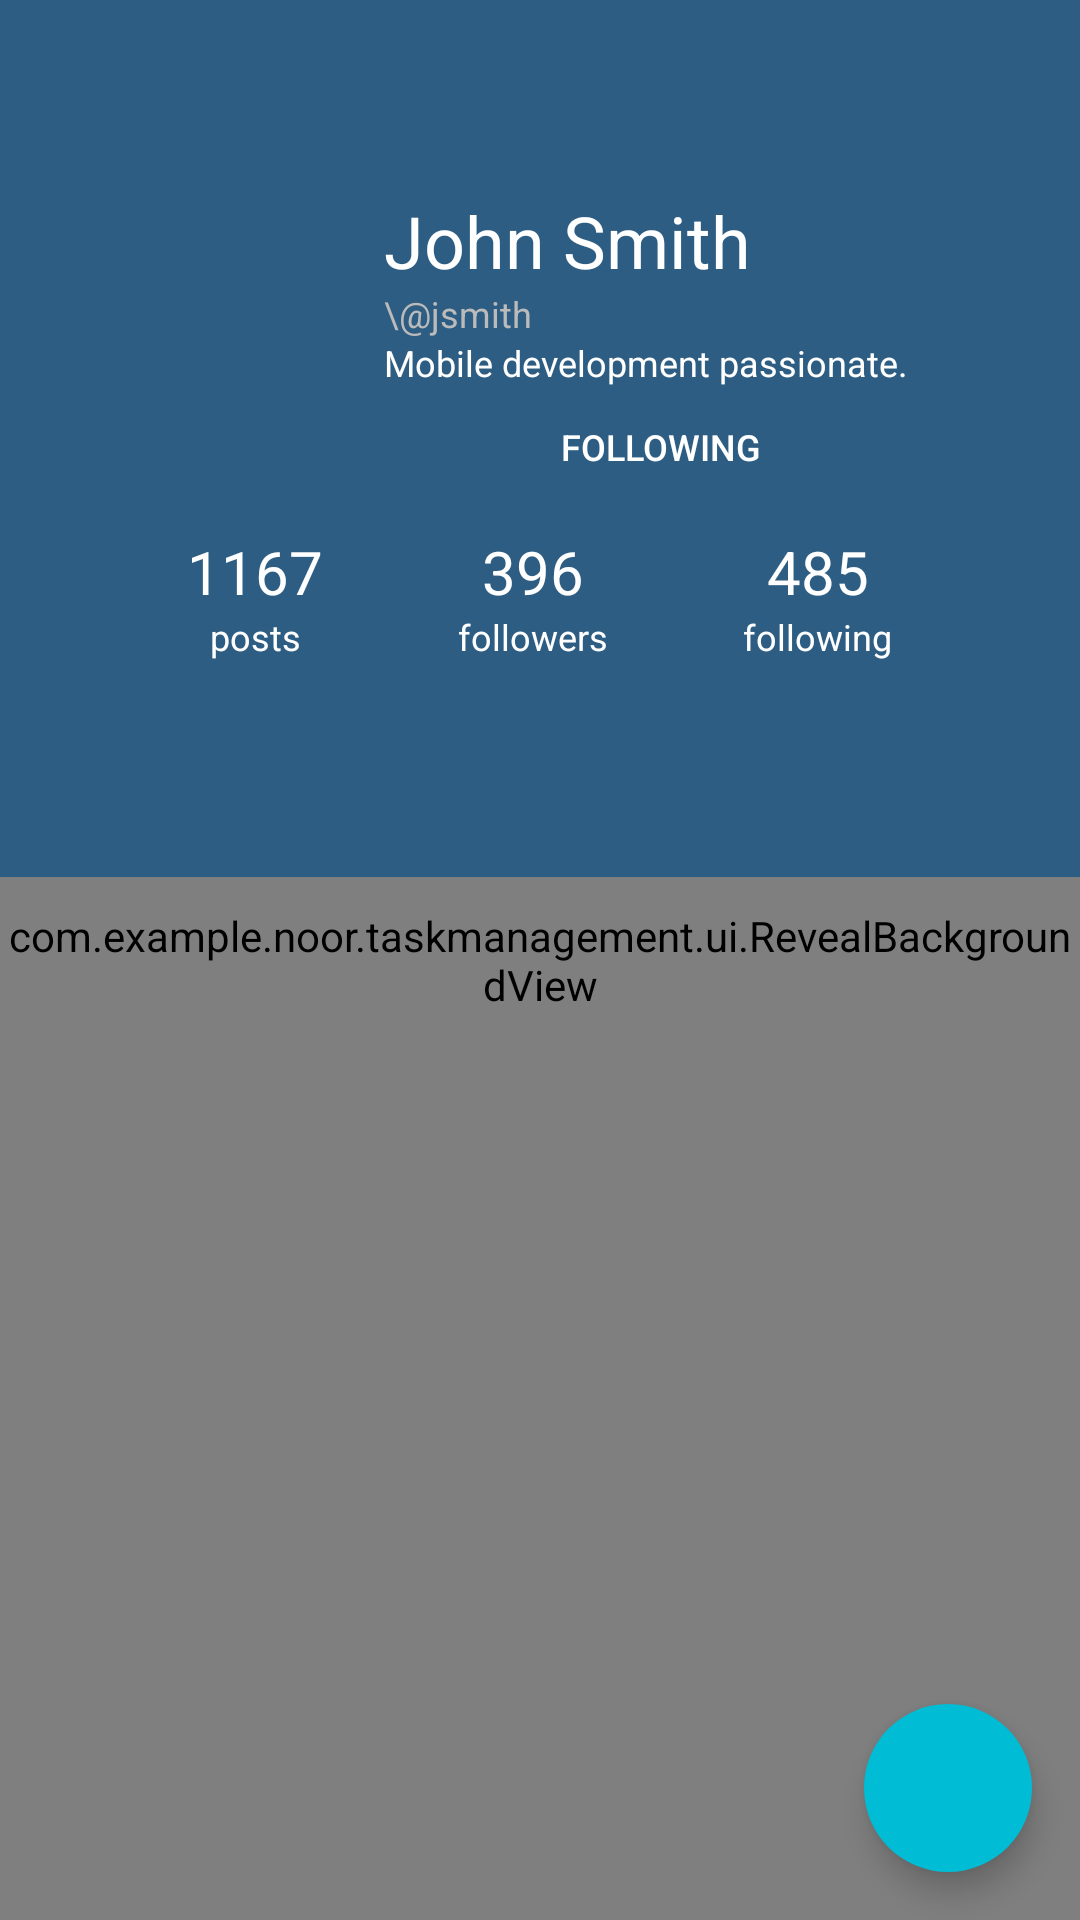

The Android layout XML behind this screen, and the referenced resources:
<!-- AndroidManifest.xml: application theme AppTheme -->
<!-- res/layout/activity_profile.xml -->
<?xml version="1.0" encoding="utf-8"?>
<RelativeLayout xmlns:android="http://schemas.android.com/apk/res/android"
    xmlns:app="http://schemas.android.com/apk/res-auto"
    android:layout_width="match_parent"
    android:layout_height="match_parent"
    android:orientation="vertical">

    <com.example.noor.taskmanagement.ui.RevealBackgroundView
        android:id="@+id/vRevealBackground"
        android:layout_width="match_parent"
        android:layout_height="match_parent" />

    <android.support.design.widget.CoordinatorLayout
        android:id="@+id/content"
        android:layout_width="match_parent"
        android:layout_height="match_parent"
        android:orientation="vertical">

        <android.support.v7.widget.RecyclerView
            android:id="@+id/rvUserProfile"
            android:layout_width="match_parent"
            android:layout_height="match_parent"
            app:layout_behavior="@string/appbar_scrolling_view_behavior" />

        <android.support.design.widget.AppBarLayout
            android:id="@+id/appBarLayout"
            android:layout_width="match_parent"
            android:layout_height="wrap_content"
            android:background="@android:color/transparent"
            android:theme="@style/ThemeOverlay.AppCompat.Dark.ActionBar">

            <android.support.design.widget.CollapsingToolbarLayout
                android:id="@+id/collapsing_toolbar"
                android:layout_width="match_parent"
                android:layout_height="match_parent"
                app:contentScrim="?attr/colorPrimary"
                app:layout_scrollFlags="scroll|exitUntilCollapsed">

                <LinearLayout
                    android:id="@+id/vUserProfileRoot"
                    android:layout_width="match_parent"
                    android:layout_height="wrap_content"
                    android:background="?attr/colorPrimary"
                    android:clipChildren="false"
                    android:clipToPadding="false"
                    android:orientation="vertical"
                    android:paddingBottom="24dp"
                    android:paddingLeft="24dp"
                    android:paddingRight="24dp"
                    android:paddingTop="64dp"
                    app:layout_collapseMode="parallax">

                    <LinearLayout
                        android:layout_width="match_parent"
                        android:layout_height="wrap_content"
                        android:clipChildren="false">

                        <ImageView
                            android:id="@+id/ivUserProfilePhoto"
                            android:layout_width="@dimen/user_profile_avatar_size"
                            android:layout_height="@dimen/user_profile_avatar_size"
                            android:layout_marginRight="16dp" />

                        <LinearLayout
                            android:id="@+id/vUserDetails"
                            android:layout_width="wrap_content"
                            android:layout_height="wrap_content"
                            android:layout_weight="1"
                            android:orientation="vertical">

                            <TextView
                                android:layout_width="match_parent"
                                android:layout_height="wrap_content"
                                android:text="John Smith"
                                android:textColor="#ffffff"
                                android:textSize="24sp" />

                            <TextView
                                android:layout_width="match_parent"
                                android:layout_height="wrap_content"
                                android:text="\@jsmith"
                                android:textColor="#bbbbbb"
                                android:textSize="12sp" />

                            <TextView
                                android:layout_width="match_parent"
                                android:layout_height="wrap_content"
                                android:text="Mobile development passionate."
                                android:textColor="#ffffff"
                                android:textSize="12sp" />

                            <Button
                                android:id="@+id/btnFollow"
                                android:layout_width="match_parent"
                                android:layout_height="24dp"
                                android:layout_marginRight="24dp"
                                android:layout_marginTop="8dp"
                                android:background="@drawable/btn_following"
                                android:text="following"
                                android:textColor="#ffffff"
                                android:textSize="12sp" />

                        </LinearLayout>
                    </LinearLayout>

                    <LinearLayout
                        android:id="@+id/vUserStats"
                        android:layout_width="match_parent"
                        android:layout_height="wrap_content"
                        android:layout_marginLeft="16dp"
                        android:layout_marginRight="16dp"
                        android:layout_marginTop="16dp">

                        <LinearLayout
                            android:layout_width="wrap_content"
                            android:layout_height="wrap_content"
                            android:layout_weight="1"
                            android:gravity="center"
                            android:orientation="vertical">

                            <TextView
                                android:layout_width="wrap_content"
                                android:layout_height="wrap_content"
                                android:text="1167"
                                android:textColor="#ffffff"
                                android:textSize="20sp" />

                            <TextView
                                android:layout_width="wrap_content"
                                android:layout_height="wrap_content"
                                android:text="posts"
                                android:textColor="#ffffff"
                                android:textSize="12sp" />
                        </LinearLayout>

                        <LinearLayout
                            android:layout_width="wrap_content"
                            android:layout_height="wrap_content"
                            android:layout_weight="1"
                            android:gravity="center"
                            android:orientation="vertical">

                            <TextView
                                android:layout_width="wrap_content"
                                android:layout_height="wrap_content"
                                android:text="396"
                                android:textColor="#ffffff"
                                android:textSize="20sp" />

                            <TextView
                                android:layout_width="wrap_content"
                                android:layout_height="wrap_content"
                                android:text="followers"
                                android:textColor="#ffffff"
                                android:textSize="12sp" />
                        </LinearLayout>

                        <LinearLayout
                            android:layout_width="wrap_content"
                            android:layout_height="wrap_content"
                            android:layout_weight="1"
                            android:gravity="center"
                            android:orientation="vertical">

                            <TextView
                                android:layout_width="wrap_content"
                                android:layout_height="wrap_content"
                                android:text="485"
                                android:textColor="#ffffff"
                                android:textSize="20sp" />

                            <TextView
                                android:layout_width="wrap_content"
                                android:layout_height="wrap_content"
                                android:text="following"
                                android:textColor="#ffffff"
                                android:textSize="12sp" />
                        </LinearLayout>
                    </LinearLayout>

                </LinearLayout>

            </android.support.design.widget.CollapsingToolbarLayout>




                    <android.support.design.widget.TabLayout
                        android:id="@+id/tabs"
                        android:layout_width="match_parent"
                        android:layout_height="wrap_content"
                        android:background="?attr/colorPrimary"
                        app:tabMode="fixed"
                        app:tabGravity="fill"/>
                </android.support.design.widget.AppBarLayout>

                <android.support.v4.view.ViewPager
                    android:id="@+id/viewpager"
                    android:layout_width="match_parent"
                    android:layout_height="match_parent"
                    app:layout_behavior="@string/appbar_scrolling_view_behavior"  />
            </android.support.design.widget.CoordinatorLayout>



        <android.support.design.widget.FloatingActionButton
            android:id="@+id/btnCreate"
            android:layout_width="wrap_content"
            android:layout_height="wrap_content"
            android:layout_alignParentBottom="true"
            android:layout_alignParentRight="true"
            android:layout_gravity="bottom|right"
            android:layout_marginBottom="@dimen/btn_fab_margins"
            android:layout_marginRight="@dimen/btn_fab_margins"
            android:src="@drawable/ic_add_white_24dp"
            app:borderWidth="0dp"
            app:elevation="6dp"
            app:pressedTranslationZ="12dp" />

</RelativeLayout>
<!-- resources referenced by this layout -->
<resources>
  <dimen name="btn_fab_margins">16dp</dimen>
  <dimen name="user_profile_avatar_size">88dp</dimen>
  <style name="AppTheme" parent="Theme.AppCompat.Light.NoActionBar">
          <item name="colorPrimary">@color/style_color_primary</item>
          <item name="colorPrimaryDark">@color/style_color_primary_dark</item>
          <item name="colorAccent">@color/style_color_accent</item>
          <item name="colorControlHighlight">@color/fab_color_pressed</item>
      </style>
  <color name="style_color_primary">#2d5d82</color>
  <color name="style_color_primary_dark">#21425d</color>
  <color name="style_color_accent">#01bcd5</color>
  <color name="fab_color_pressed">#007787</color>
</resources>
